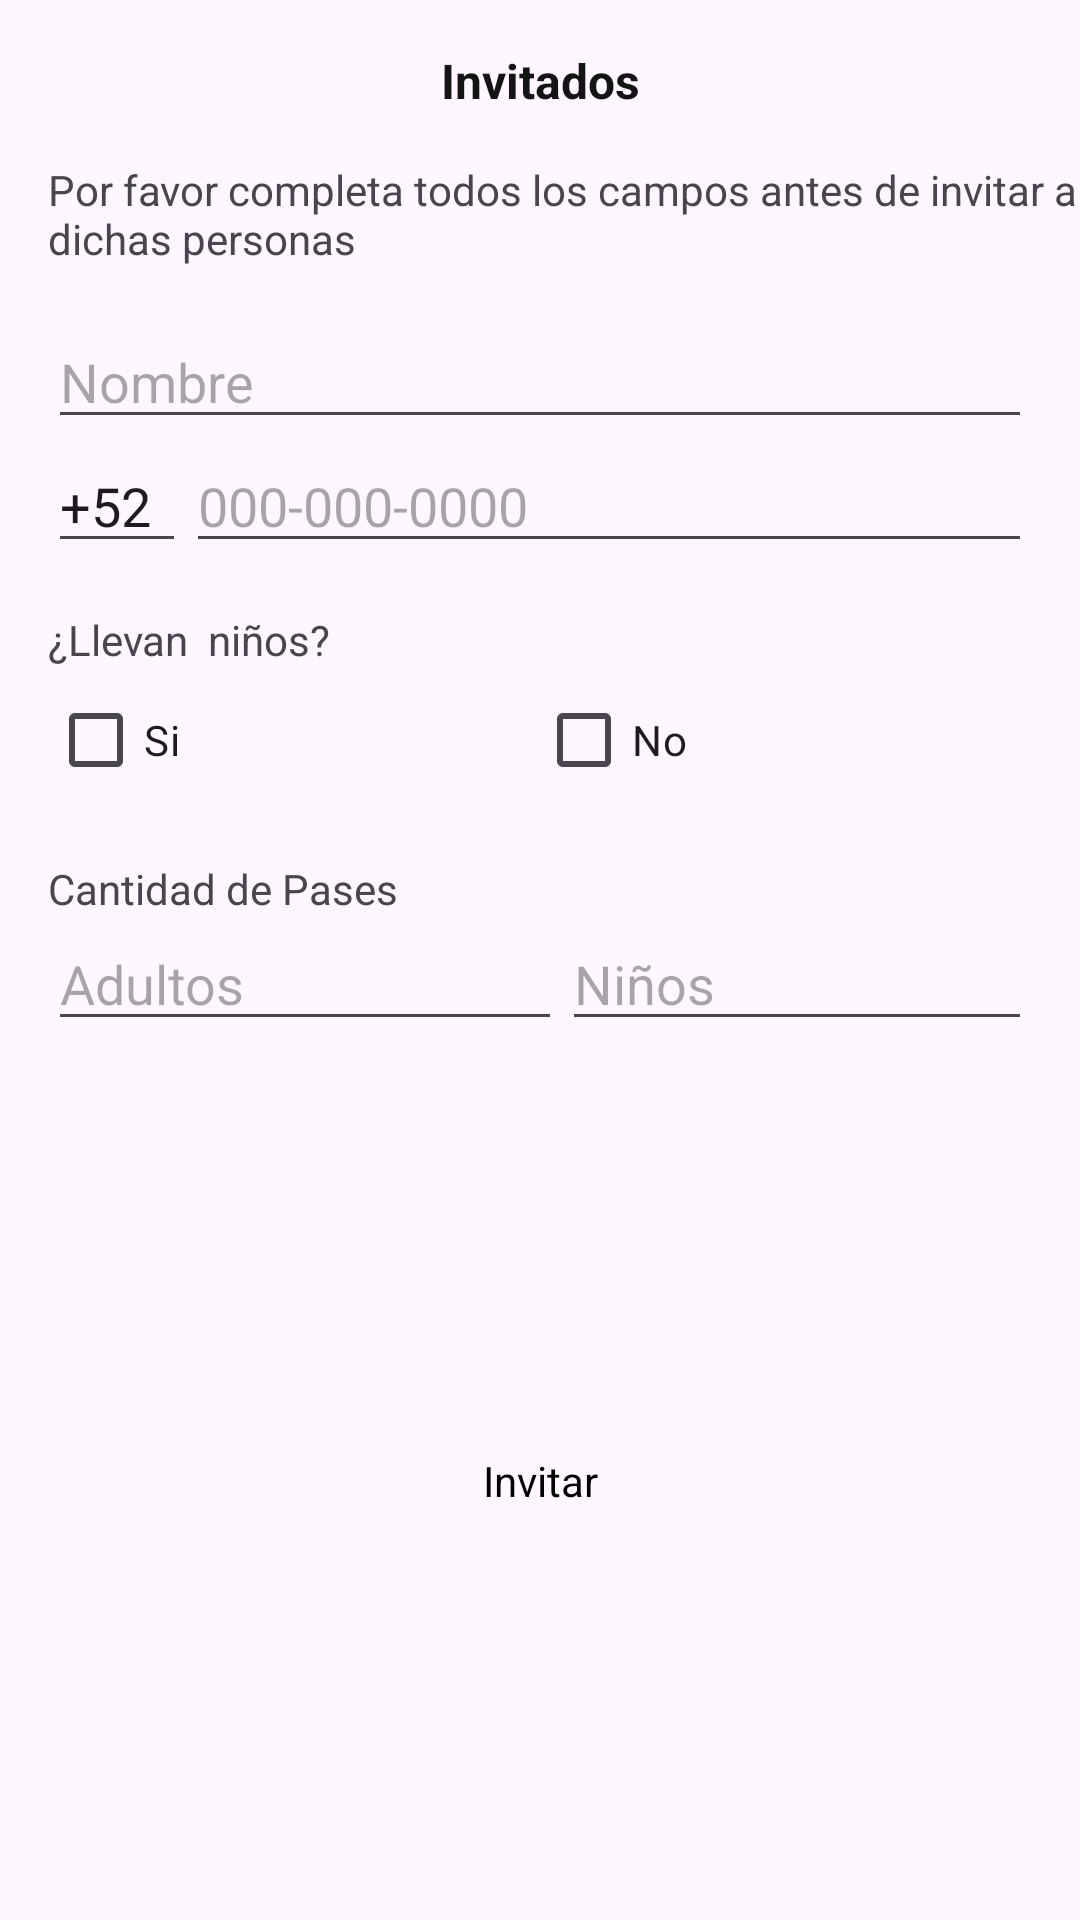

Produce the Android XML layout that renders to this screen, including the resource entries it uses.
<!-- AndroidManifest.xml: application theme Theme.MOVEEventosSaltillo -->
<!-- res/layout/dialog_agregar_invitado.xml -->
<?xml version="1.0" encoding="utf-8"?>
<androidx.constraintlayout.widget.ConstraintLayout xmlns:android="http://schemas.android.com/apk/res/android"
    xmlns:app="http://schemas.android.com/apk/res-auto"
    xmlns:tools="http://schemas.android.com/tools"
    android:id="@+id/cardProgressDialog"
    android:layout_width="400dp"
    android:layout_height="wrap_content"
    android:background="@drawable/bg_dialog_rounded">

    <TextView
        android:id="@+id/textView4"
        android:layout_width="wrap_content"
        android:layout_height="wrap_content"
        android:layout_marginTop="16dp"
        android:text="Invitados"
        android:textColor="@color/BGLOGO2"
        android:textSize="16sp"
        android:textStyle="bold"
        app:layout_constraintEnd_toEndOf="parent"
        app:layout_constraintStart_toStartOf="parent"
        app:layout_constraintTop_toTopOf="parent" />

    <LinearLayout
        android:id="@+id/linearLayout"
        android:layout_width="match_parent"
        android:layout_height="wrap_content"
        android:layout_marginTop="16dp"
        android:orientation="vertical"
        app:layout_constraintStart_toStartOf="parent"
        app:layout_constraintTop_toBottomOf="@+id/textView4">

        <TextView
            android:id="@+id/textView6"
            android:layout_width="match_parent"
            android:layout_height="wrap_content"
            android:layout_marginLeft="16dp"
            android:text="Por favor completa todos los campos antes de invitar a dichas personas" />

        <LinearLayout
            android:layout_width="match_parent"
            android:layout_height="match_parent"
            android:layout_marginLeft="16dp"
            android:layout_marginTop="16dp"
            android:layout_marginRight="16dp"
            android:orientation="horizontal">

            <EditText
                android:id="@+id/et_NombreInvitado"
                android:layout_width="wrap_content"
                android:layout_height="wrap_content"
                android:layout_weight="1"
                android:hint="Nombre"
                android:inputType="text" />

        </LinearLayout>

        <LinearLayout
            android:layout_width="match_parent"
            android:layout_height="match_parent"
            android:layout_marginLeft="16dp"
            android:layout_marginRight="16dp"
            android:orientation="horizontal">

            <EditText
                android:id="@+id/et_Lada"
                android:layout_width="46dp"
                android:layout_height="wrap_content"
                android:inputType="text"
                android:text="+52" />

            <EditText
                android:id="@+id/et_TelefonoInvitado"
                android:layout_width="wrap_content"
                android:layout_height="wrap_content"
                android:layout_weight="1"
                android:ems="10"
                android:hint="000-000-0000"
                android:inputType="number" />

        </LinearLayout>

        <LinearLayout
            android:layout_width="match_parent"
            android:layout_height="match_parent"
            android:layout_marginStart="16dp"
            android:layout_marginEnd="16dp"
            android:orientation="vertical">

            <TextView
                android:id="@+id/textView5"
                android:layout_width="match_parent"
                android:layout_height="wrap_content"
                android:layout_marginTop="16dp"
                android:text="¿Llevan  niños?" />

            <LinearLayout
                android:layout_width="match_parent"
                android:layout_height="match_parent"
                android:orientation="horizontal">

                <CheckBox
                    android:id="@+id/cb_Si"
                    android:layout_width="wrap_content"
                    android:layout_height="wrap_content"
                    android:layout_weight="1"
                    android:text="Si" />

                <CheckBox
                    android:id="@+id/cb_No"
                    android:layout_width="wrap_content"
                    android:layout_height="wrap_content"
                    android:layout_weight="1"
                    android:text="No" />
            </LinearLayout>

            <TextView
                android:id="@+id/textView10"
                android:layout_width="match_parent"
                android:layout_height="wrap_content"
                android:layout_marginTop="16dp"
                android:text="Cantidad de Pases" />

            <LinearLayout
                android:layout_width="match_parent"
                android:layout_height="match_parent"
                android:orientation="horizontal">

                <EditText
                    android:id="@+id/et_Adultos"
                    android:layout_width="wrap_content"
                    android:layout_height="wrap_content"
                    android:layout_weight="1"
                    android:hint="Adultos"
                    android:inputType="number" />

                <EditText
                    android:id="@+id/et_Niños"
                    android:layout_width="wrap_content"
                    android:layout_height="wrap_content"
                    android:layout_weight="1"
                    android:hint="Niños"
                    android:inputType="text" />
            </LinearLayout>

        </LinearLayout>


    </LinearLayout>

    <TextView
        android:id="@+id/invitar"
        android:layout_width="wrap_content"
        android:layout_height="wrap_content"
        android:layout_marginStart="16dp"
        android:layout_marginTop="16dp"
        android:layout_marginEnd="16dp"
        android:layout_marginBottom="16dp"
        android:text="Invitar"
        android:textColor="#000000"
        app:layout_constraintBottom_toBottomOf="parent"
        app:layout_constraintEnd_toEndOf="parent"
        app:layout_constraintStart_toStartOf="parent"
        app:layout_constraintTop_toBottomOf="@+id/linearLayout" />

</androidx.constraintlayout.widget.ConstraintLayout>
<!-- resources referenced by this layout -->
<resources>
  <color name="BGLOGO2">#141414</color>
  <style name="Theme.MOVEEventosSaltillo" parent="Theme.MaterialComponents.Light.NoActionBar">
          
          
          <item name="colorPrimary">@color/BlueJasso</item>
          <item name="colorPrimaryVariant">@color/purple_700</item>
          <item name="colorOnPrimary">@color/BlueJasso</item>
          
          <item name="colorSecondary">#314369</item>
          <item name="colorSecondaryVariant">#314369</item>
          <item name="colorOnSecondary">@color/BlueBack</item>
          
          <item name="android:statusBarColor">@color/BGLOGO</item>
          
      </style>
  <color name="BlueJasso">#1E2940</color>
  <color name="purple_700">#FF3700B3</color>
  <color name="BlueBack">#CFD8FF</color>
  <color name="BGLOGO">#000000</color>
</resources>
